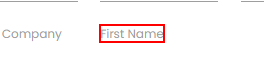
Workflow: findChildren

Step 1: find the element 'First Name' in window 'Rpa Challenge' (chrome.exe)
